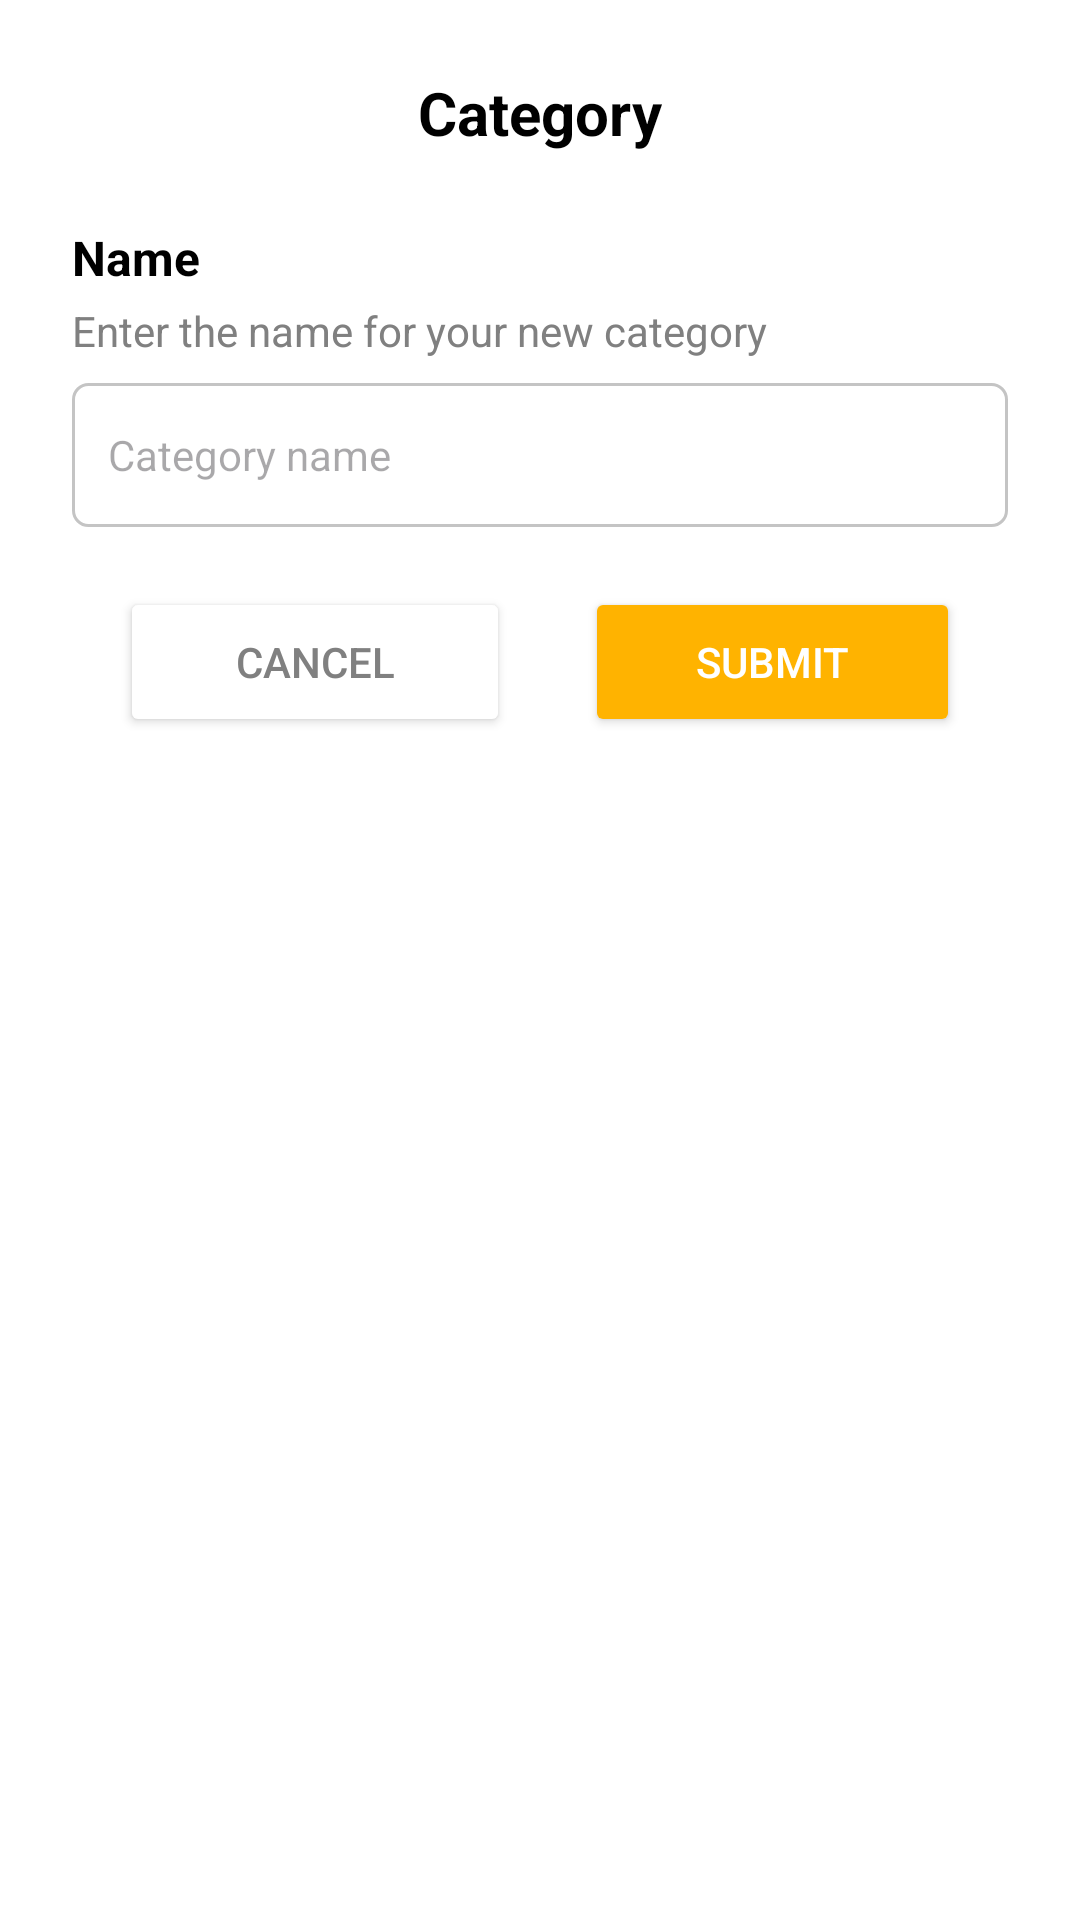

The Android layout XML behind this screen, and the referenced resources:
<!-- AndroidManifest.xml: application theme Theme.KeetItUp_20 -->
<!-- res/layout/dialog_add_category.xml -->
<?xml version="1.0" encoding="utf-8"?>
<LinearLayout xmlns:android="http://schemas.android.com/apk/res/android"
    xmlns:app="http://schemas.android.com/apk/res-auto"
    xmlns:tools="http://schemas.android.com/tools"
    android:layout_width="match_parent"
    android:layout_height="wrap_content"
    android:orientation="vertical"
    android:padding="24dp"
    android:background="@android:color/white">

    
    <TextView
        android:layout_width="wrap_content"
        android:layout_height="wrap_content"
        android:layout_gravity="center_horizontal"
        android:layout_marginBottom="24dp"
        android:text="Category"
        android:textColor="@color/black"
        android:textSize="20sp"
        android:textStyle="bold" />

    
    <TextView
        android:layout_width="wrap_content"
        android:layout_height="wrap_content"
        android:text="Name"
        android:textSize="16sp"
        android:textStyle="bold"
        android:textColor="@color/black"
        android:layout_marginBottom="4dp" />

    <TextView
        android:layout_width="wrap_content"
        android:layout_height="wrap_content"
        android:text="Enter the name for your new category"
        android:textSize="14sp"
        android:textColor="@color/gray"
        android:layout_marginBottom="8dp" />

    <EditText
        android:id="@+id/category_name_input"
        android:layout_width="match_parent"
        android:layout_height="48dp"
        android:background="@drawable/border"
        android:hint="Category name"
        android:inputType="text"
        android:paddingStart="12dp"
        android:paddingEnd="12dp"
        android:textSize="14sp"
        android:layout_marginBottom="20dp" />

    

    
    <LinearLayout
        android:layout_width="match_parent"
        android:layout_height="50dp"
        android:gravity="center_horizontal"
        android:orientation="horizontal"
        android:paddingStart="0dp"
        android:paddingEnd="0dp">

        <Button
            android:id="@+id/cancel_button"
            android:layout_width="130dp"
            android:layout_height="match_parent"
            android:layout_marginEnd="25dp"
            android:backgroundTint="@color/white"
            android:text="Cancel"
            android:textColor="@color/gray"
            android:textSize="14sp"
            app:cornerRadius="6dp"
            app:strokeColor="#FFB300"
            app:strokeWidth="1dp" />

        <Button
            android:id="@+id/submitButton"
            android:layout_width="125dp"
            android:layout_height="50dp"
            android:backgroundTint="#FFB300"
            android:paddingHorizontal="12dp"
            android:text="Submit"
            android:textColor="@android:color/white"
            android:textSize="14sp"
            app:cornerRadius="4dp" />
    </LinearLayout>
</LinearLayout>
<!-- resources referenced by this layout -->
<resources>
  <color name="black">#FF000000</color>
  <color name="gray">#808080</color>
  <color name="white">#FFFFFFFF</color>
  <!-- drawable border (drawable) -->
  <?xml version="1.0" encoding="utf-8"?>
  <selector xmlns:android="http://schemas.android.com/apk/res/android">
      
      <item android:state_selected="true">
          <shape android:shape="rectangle">
              <solid android:color="@android:color/white"/>
              <stroke android:width="0.8dp" android:color="#FFB300"/>
              <corners android:radius="5dp"/>
          </shape>
      </item>
  
      
      <item>
          <shape android:shape="rectangle">
              <solid android:color="@android:color/white"/>
              <stroke android:width="1dp" android:color="#C4C4C4"/>
              <corners android:radius="5dp"/>
          </shape>
      </item>
  </selector>
  <style name="Theme.KeetItUp_20" parent="Base.Theme.KeetItUp_20" />
  <style name="Base.Theme.KeetItUp_20" parent="Theme.Material3.DayNight.NoActionBar">
          
          
      </style>
</resources>
